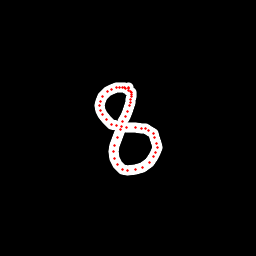

The file beside this chart, header and first rows:
x, y, hover, eod
126.8, 88.87, 0.0, 0.0
125.5, 88.74, 0.0, 0.0
124.3, 87.92, 0.0, 0.0
122.2, 87.1, 0.0, 0.0
119.8, 87.29, 0.0, 0.0
116.4, 87.58, 0.0, 0.0
111.6, 89.28, 0.0, 0.0
107.4, 91.39, 0.0, 0.0
102.8, 96.22, 0.0, 0.0
100.3, 101.6, 0.0, 0.0
99.82, 105.8, 0.0, 0.0
100, 110.1, 0.0, 0.0
102.7, 114.5, 0.0, 0.0
106.4, 119.8, 0.0, 0.0
111.3, 124.1, 0.0, 0.0
116.2, 125.8, 0.0, 0.0
121.3, 126.8, 0.0, 0.0
126.8, 128, 0.0, 0.0
135.6, 128, 0.0, 0.0
141.9, 128.2, 0.0, 0.0
145.7, 129, 0.0, 0.0
148.8, 130.4, 0.0, 0.0
153.2, 133.5, 0.0, 0.0
154.5, 137.8, 0.0, 0.0
156.9, 143.1, 0.0, 0.0
157.4, 147.7, 0.0, 0.0
155.9, 152.3, 0.0, 0.0
153.6, 156.9, 0.0, 0.0
149.4, 162.6, 0.0, 0.0
142.8, 167, 0.0, 0.0
135.8, 169.8, 0.0, 0.0
127.9, 170.7, 0.0, 0.0
122.3, 169.3, 0.0, 0.0
117.2, 164.9, 0.0, 0.0
114.2, 158.8, 0.0, 0.0
113.8, 151.9, 0.0, 0.0
114.7, 145.3, 0.0, 0.0
117.7, 137, 0.0, 0.0
120.2, 129.3, 0.0, 0.0
122.8, 121.9, 0.0, 0.0
125, 116.8, 0.0, 0.0
127.2, 111.6, 0.0, 0.0
129.3, 105.9, 0.0, 0.0
130.1, 102.6, 0.0, 0.0
130.9, 99.16, 0.0, 0.0
131.6, 96.19, 0.0, 0.0
131.6, 94.42, 0.0, 0.0
131.1, 92.41, 0.0, 0.0
130, 91.15, 0.0, 0.0
128.9, 90.05, 0.0, 0.0
128.6, 88.61, 0.0, 0.0
128.2, 87.88, 0.0, 1.0
